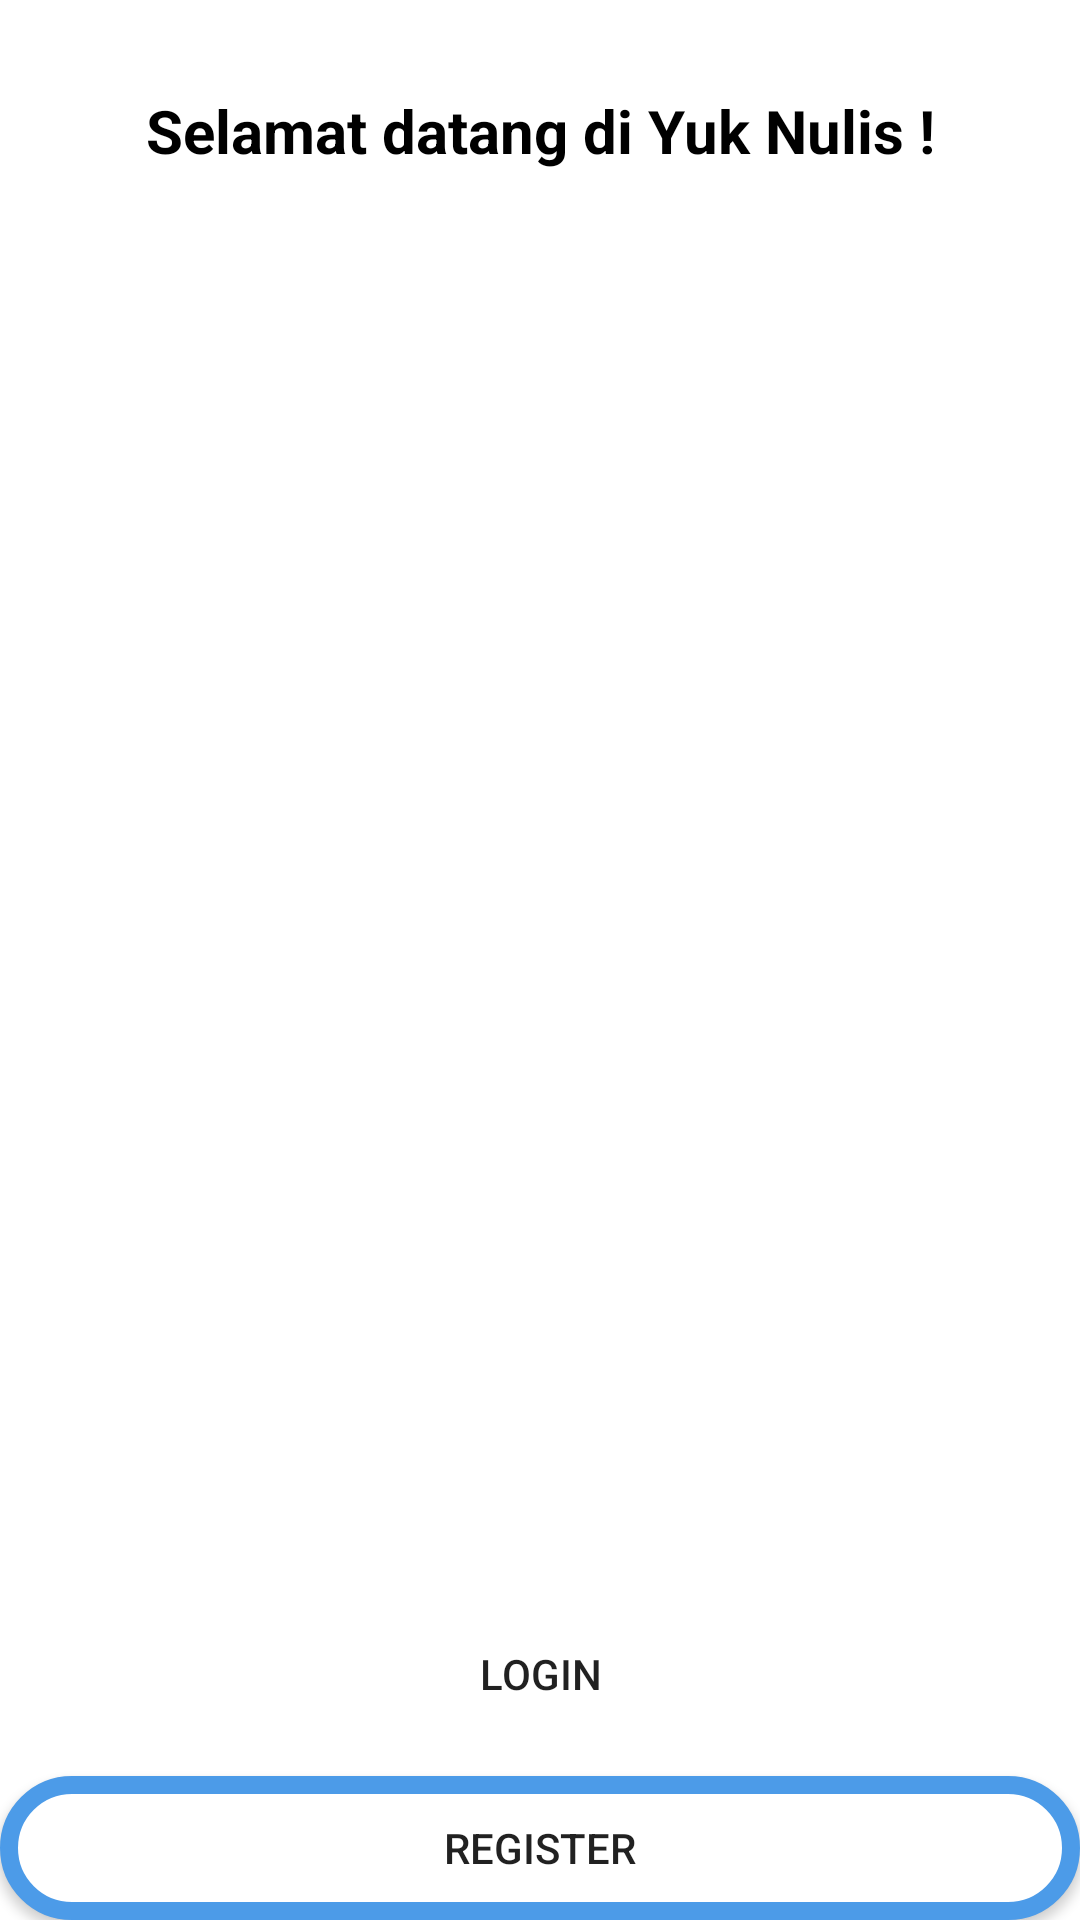

Android layout source for this screen:
<!-- AndroidManifest.xml: application theme Theme.DaiScrivi_MobileApp_Semester4 -->
<!-- res/layout/activity_welcome_page.xml -->
<?xml version="1.0" encoding="utf-8"?>
<androidx.constraintlayout.widget.ConstraintLayout xmlns:android="http://schemas.android.com/apk/res/android"
    xmlns:app="http://schemas.android.com/apk/res-auto"
    xmlns:tools="http://schemas.android.com/tools"
    android:layout_width="match_parent"
    android:layout_height="match_parent"
    android:layout_margin="40dp"
    tools:context=".WelcomePage">

    <TextView
        android:layout_width="wrap_content"
        android:layout_height="wrap_content"
        android:layout_marginTop="30dp"
        android:text="Selamat datang di Yuk Nulis !"
        app:layout_constraintStart_toStartOf="parent"
        app:layout_constraintEnd_toEndOf="parent"
        app:layout_constraintTop_toTopOf="parent"
        android:textSize="20dp"
        android:textStyle="bold"
        android:textColor="@color/black"
        />

    <ImageView
        android:id="@+id/tvLogo"
        android:layout_height="100dp"
        android:layout_width="100dp"
        android:src="@drawable/logo_yuknulis"
        app:layout_constraintBottom_toBottomOf="parent"
        app:layout_constraintEnd_toEndOf="parent"
        app:layout_constraintStart_toStartOf="parent"
        app:layout_constraintTop_toTopOf="parent" />

    <Button
        android:id="@+id/btnLogin"
        android:layout_width="match_parent"
        android:layout_height="wrap_content"
        android:text="Login"
        android:background="@drawable/custom_button_login"
        android:layout_marginBottom="10dp"
        app:layout_constraintEnd_toEndOf="parent"
        app:layout_constraintStart_toStartOf="parent"
        app:layout_constraintBottom_toTopOf="@id/btnRegister"
        />

    <Button
        android:id="@+id/btnRegister"
        android:layout_width="match_parent"
        android:layout_height="wrap_content"
        android:background="@drawable/custom_button_register"
        android:text="Register"
        app:layout_constraintBottom_toBottomOf="parent"
        app:layout_constraintEnd_toEndOf="parent"
        app:layout_constraintStart_toStartOf="parent" />

</androidx.constraintlayout.widget.ConstraintLayout>
<!-- resources referenced by this layout -->
<resources>
  <color name="black">#FF000000</color>
  <!-- drawable custom_button_register (drawable) -->
  <?xml version="1.0" encoding="utf-8"?>
  <selector xmlns:android="http://schemas.android.com/apk/res/android">
      <item android:state_enabled="true">
          <shape>
              <solid android:color="@color/white" /> 
              <corners android:radius="80dp" /> 
              <stroke
                  android:width="6dp"
              android:color="@color/primary" /> 
          </shape>
      </item>
  </selector>
  <style name="Theme.DaiScrivi_MobileApp_Semester4" parent="Theme.MaterialComponents.DayNight.DarkActionBar">
          
          <item name="colorPrimary">@color/primary</item>
          <item name="colorPrimaryVariant">@color/purple_700</item>
          <item name="colorOnPrimary">@color/white</item>
          
          <item name="colorSecondary">@color/teal_200</item>
          <item name="colorSecondaryVariant">@color/teal_700</item>
          <item name="colorOnSecondary">@color/grey</item>
          
          <item name="android:statusBarColor">?attr/colorPrimaryVariant</item>
          
      </style>
  <color name="white">#FFFFFFFF</color>
  <color name="primary">#4C9BE8</color>
  <color name="purple_700">#FF3700B3</color>
  <color name="teal_200">#FF03DAC5</color>
  <color name="teal_700">#FF018786</color>
  <color name="grey">#FFABB6C2</color>
</resources>
